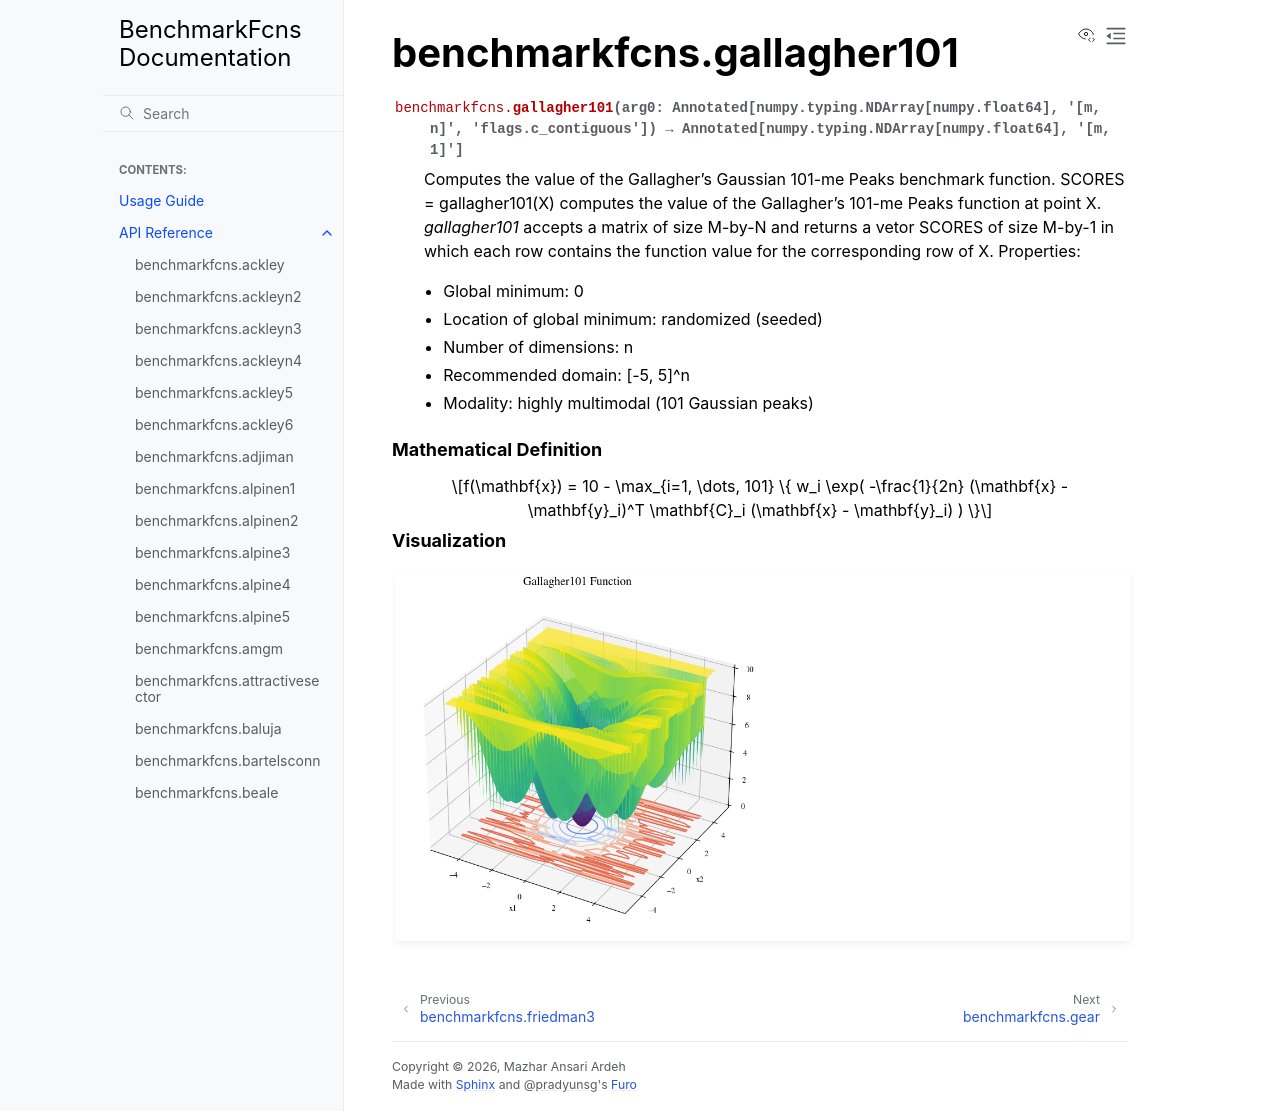

repository: mazhar-ansari-ardeh/BenchmarkFcns · page: generated/benchmarkfcns.gallagher101.html · generator: sphinx

benchmarkfcns.gallagher101
==========================

.. currentmodule:: benchmarkfcns

.. autofunction:: gallagher101

.. raw:: html

   <div style="clear: both"></div>



.. rubric:: Mathematical Definition

.. math::

   f(\mathbf{x}) = 10 - \max_{i=1, \dots, 101} \{ w_i \exp( -\frac{1}{2n} (\mathbf{x} - \mathbf{y}_i)^T \mathbf{C}_i (\mathbf{x} - \mathbf{y}_i) ) \}

.. rubric:: Visualization

.. function-plots:: benchmarkfcns.gallagher101
